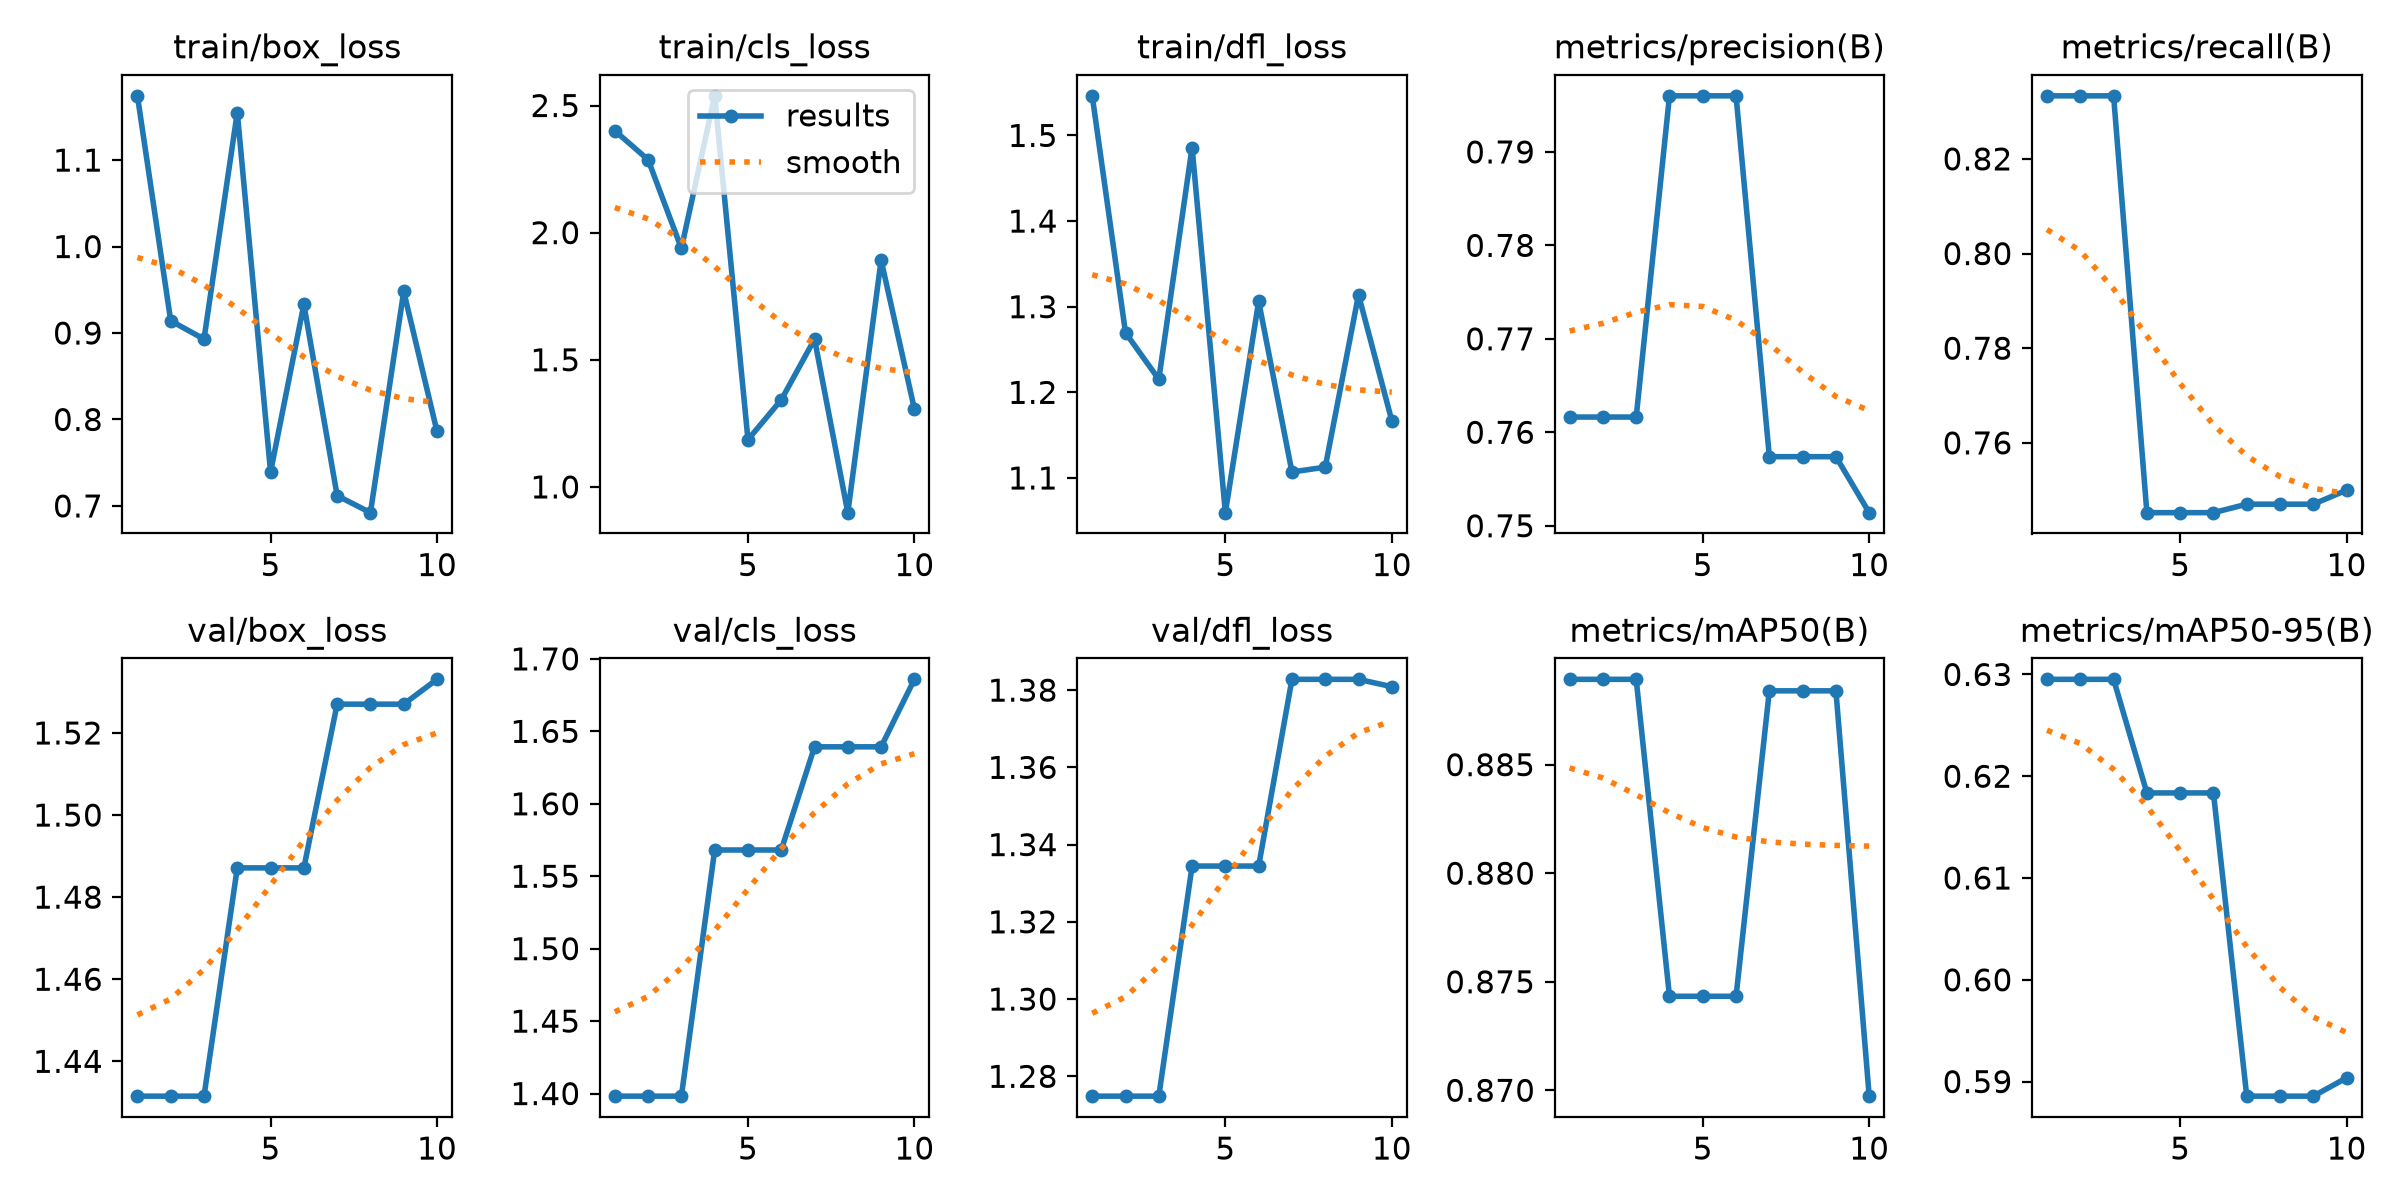

The table this chart was drawn from, first rows:
epoch, time, train/box_loss, train/cls_loss, train/dfl_loss, metrics/precision(B), metrics/recall(B), metrics/mAP50(B), metrics/mAP50-95(B), val/box_loss, val/cls_loss, val/dfl_loss, lr/pg0, lr/pg1, lr/pg2
1, 3.143, 1.174, 2.401, 1.546, 0.7616, 0.8333, 0.8889, 0.6295, 1.432, 1.398, 1.275, 0, 0, 0
2, 6.056, 0.9142, 2.287, 1.27, 0.7616, 0.8333, 0.8889, 0.6295, 1.432, 1.398, 1.275, 3.57397e-05, 3.57397e-05, 3.57397e-05
3, 8.853, 0.893, 1.938, 1.215, 0.7616, 0.8333, 0.8889, 0.6295, 1.432, 1.398, 1.275, 6.36253e-05, 6.36253e-05, 6.36253e-05
4, 11.8, 1.155, 2.538, 1.486, 0.796, 0.7452, 0.8743, 0.6184, 1.487, 1.568, 1.334, 8.3657e-05, 8.3657e-05, 8.3657e-05
5, 14.6, 0.7392, 1.186, 1.06, 0.796, 0.7452, 0.8743, 0.6184, 1.487, 1.568, 1.334, 7.1876e-05, 7.1876e-05, 7.1876e-05
6, 17.48, 0.9331, 1.342, 1.306, 0.796, 0.7452, 0.8743, 0.6184, 1.487, 1.568, 1.334, 6.0095e-05, 6.0095e-05, 6.0095e-05
7, 20.29, 0.7119, 1.581, 1.107, 0.7574, 0.747, 0.8884, 0.5886, 1.527, 1.639, 1.383, 4.8314e-05, 4.8314e-05, 4.8314e-05
8, 23.12, 0.6922, 0.8987, 1.113, 0.7574, 0.747, 0.8884, 0.5886, 1.527, 1.639, 1.383, 3.6533e-05, 3.6533e-05, 3.6533e-05
9, 25.9, 0.948, 1.892, 1.314, 0.7574, 0.747, 0.8884, 0.5886, 1.527, 1.639, 1.383, 2.4752e-05, 2.4752e-05, 2.4752e-05
10, 28.8, 0.7863, 1.306, 1.167, 0.7514, 0.75, 0.8697, 0.5904, 1.533, 1.686, 1.381, 1.2971e-05, 1.2971e-05, 1.2971e-05
